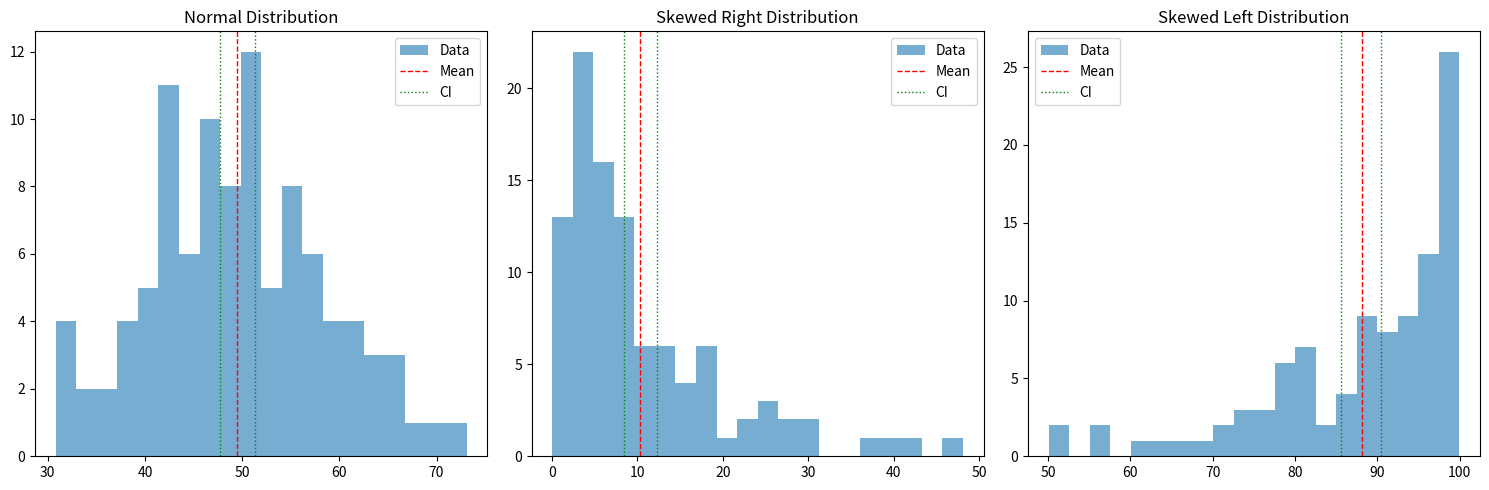

This figure's Python source: (Note: this script raises an exception after producing the figure.)
import numpy as np
import pandas as pd
from scipy import stats
import matplotlib.pyplot as plt


def z_confidence_interval(data, confidence=0.95, population_std=None):
    """Вычисляет Z-интервал для выборки с известным стандартным отклонением."""

    if population_std is None:
        raise ValueError("Стандартное отклонение популяции должно быть задано.")

    mean = np.mean(data)
    z_score = stats.norm.ppf((1 + confidence) / 2)
    margin_of_error = z_score * (population_std / np.sqrt(len(data)))
    return mean - margin_of_error, mean + margin_of_error


def t_confidence_interval(data, confidence=0.95):
    """Вычисляет t-интервал для выборки."""
    mean = np.mean(data)
    degrees_of_freedom = len(data) - 1
    t_score = stats.t.ppf((1 + confidence) / 2, degrees_of_freedom)
    sample_std = np.std(data, ddof=1) # Выборочное стандартное отклонение (ddof=1)
    margin_of_error = t_score * (sample_std / np.sqrt(len(data)))
    return mean - margin_of_error, mean + margin_of_error


def bootstrap_confidence_interval(data, confidence=0.95, n_iterations=1000):
    """Вычисляет доверительный интервал с помощью бутстрапа."""
    
    n = len(data)
    bootstrap_means = []

    for _ in range(n_iterations):
      bootstrap_sample = np.random.choice(data, size=n, replace=True)
      bootstrap_means.append(np.mean(bootstrap_sample))
      
    lower_percentile = (1 - confidence) / 2
    upper_percentile = 1 - lower_percentile
    
    lower_bound = np.percentile(bootstrap_means, lower_percentile * 100)
    upper_bound = np.percentile(bootstrap_means, upper_percentile * 100)

    return lower_bound, upper_bound


if __name__ == '__main__':
    # Пример использования
    # Нормально распределенные данные
    normal_data = np.random.normal(loc=50, scale=10, size=100)
    
    # Скошенные вправо данные
    skewed_right_data = np.random.exponential(scale=10, size=100)
    
    # Скошенные влево данные
    skewed_left_data = 100 - np.random.exponential(scale=10, size=100)
    
    confidence_level = 0.95
    
    # 1. Расчет доверительного интервала
    print("\nНормальное распределение:")
    print(f"Mean: {np.mean(normal_data):.2f}")
    print(f"Z-interval: {z_confidence_interval(normal_data, confidence_level, population_std=10)}")
    print(f"t-interval: {t_confidence_interval(normal_data, confidence_level)}")
    print(f"Bootstrap CI: {bootstrap_confidence_interval(normal_data, confidence_level)}")
    
    print("\nСкошенное вправо распределение:")
    print(f"Mean: {np.mean(skewed_right_data):.2f}")
    print(f"t-interval: {t_confidence_interval(skewed_right_data, confidence_level)}")
    print(f"Bootstrap CI: {bootstrap_confidence_interval(skewed_right_data, confidence_level)}")

    print("\nСкошенное влево распределение:")
    print(f"Mean: {np.mean(skewed_left_data):.2f}")
    print(f"t-interval: {t_confidence_interval(skewed_left_data, confidence_level)}")
    print(f"Bootstrap CI: {bootstrap_confidence_interval(skewed_left_data, confidence_level)}")

    # 2. Визуализация данных и доверительных интервалов
    fig, axes = plt.subplots(1, 3, figsize=(15, 5))
    
    axes[0].hist(normal_data, bins=20, alpha=0.6, label="Data")
    axes[0].axvline(np.mean(normal_data), color='r', linestyle='dashed', linewidth=1, label='Mean')
    lower_normal, upper_normal = t_confidence_interval(normal_data, confidence_level)
    axes[0].axvline(lower_normal, color='g', linestyle='dotted', linewidth=1, label='CI')
    axes[0].axvline(upper_normal, color='g', linestyle='dotted', linewidth=1)
    axes[0].set_title("Normal Distribution")
    axes[0].legend()
    
    axes[1].hist(skewed_right_data, bins=20, alpha=0.6, label="Data")
    axes[1].axvline(np.mean(skewed_right_data), color='r', linestyle='dashed', linewidth=1, label='Mean')
    lower_skewed_right, upper_skewed_right = bootstrap_confidence_interval(skewed_right_data, confidence_level)
    axes[1].axvline(lower_skewed_right, color='g', linestyle='dotted', linewidth=1, label='CI')
    axes[1].axvline(upper_skewed_right, color='g', linestyle='dotted', linewidth=1)
    axes[1].set_title("Skewed Right Distribution")
    axes[1].legend()

    axes[2].hist(skewed_left_data, bins=20, alpha=0.6, label="Data")
    axes[2].axvline(np.mean(skewed_left_data), color='r', linestyle='dashed', linewidth=1, label='Mean')
    lower_skewed_left, upper_skewed_left = bootstrap_confidence_interval(skewed_left_data, confidence_level)
    axes[2].axvline(lower_skewed_left, color='g', linestyle='dotted', linewidth=1, label='CI')
    axes[2].axvline(upper_skewed_left, color='g', linestyle='dotted', linewidth=1)
    axes[2].set_title("Skewed Left Distribution")
    axes[2].legend()

    plt.tight_layout()
    plt.show()

import pandas as pd
import numpy as np

def calculate_price_intervals(df, area_bins, finish_types, year_bins, lower_bound=0.8, upper_bound=1.2):
    """
    Вычисляет интервалы цен с учетом стратификации и погрешности в %

    Args:
        df: pandas DataFrame с колонками 'area', 'finish_type', 'year', 'price_per_sqm'
        area_bins: список с границами бинов для площади
        finish_types: список возможных типов отделки
        year_bins: список с границами бинов для годов постройки
        lower_bound: нижний предел от среднего (например, 0.8 для -20%)
        upper_bound: верхний предел от среднего (например, 1.2 для +20%)
    Returns:
        pandas DataFrame с колонками 'area_bin', 'finish_type', 'year_bin', 'avg_price', 'lower_bound', 'upper_bound'
    """

    df['area_bin'] = pd.cut(df['area'], bins=area_bins, labels=False, include_lowest=True)
    df['year_bin'] = pd.cut(df['year'], bins=year_bins, labels=False, include_lowest=True)

    grouped_data = df.groupby(['area_bin', 'finish_type', 'year_bin'])['price_per_sqm'].agg(['mean']).reset_index()
    grouped_data['lower_bound'] = grouped_data['mean'] * lower_bound
    grouped_data['upper_bound'] = grouped_data['mean'] * upper_bound

    return grouped_data.rename(columns={'mean': 'avg_price'})

if __name__ == '__main__':
    # Пример данных
    data = {
        'area': [45, 55, 70, 80, 40, 50, 65, 75, 42, 52, 72, 82, 48, 58, 68, 78],
        'finish_type': ['с отделкой', 'без отделки', 'с отделкой', 'без отделки', 'с отделкой', 'без отделки', 'с отделкой', 'без отделки',
                        'с отделкой', 'без отделки', 'с отделкой', 'без отделки', 'с отделкой', 'без отделки', 'с отделкой', 'без отделки'],
        'year': [1940, 1960, 2010, 2020, 1930, 1970, 2005, 2015, 1945, 1975, 2008, 2018, 1948, 1980, 2003, 2019],
        'price_per_sqm': [150000, 120000, 280000, 300000, 130000, 110000, 250000, 290000, 140000, 100000, 260000, 270000,
                           160000, 115000, 270000, 280000]
    }
    df = pd.DataFrame(data)

    area_bins = [0, 50, 70, 100] # Разбивка по площади
    finish_types = ['с отделкой', 'без отделки']
    year_bins = [0, 1949, 1999, 2100] # Разбивка по годам

    result_df = calculate_price_intervals(df, area_bins, finish_types, year_bins)
    print(result_df)

import pandas as pd
import numpy as np
from scipy.stats import gamma
import math

def calculate_quantile_intervals(df, area_bins, finish_types, year_bins, lower_quantile=0.05, upper_quantile=0.95):
    """
    Вычисляет интервалы цен на основе квантилей.

    Args:
      df: pandas DataFrame с колонками 'area', 'finish_type', 'year', 'price_per_sqm'
      area_bins: список с границами бинов для площади
      finish_types: список возможных типов отделки
      year_bins: список с границами бинов для годов постройки
      lower_quantile: нижний квантиль
      upper_quantile: верхний квантиль

    Returns:
        pandas DataFrame с колонками 'area_bin', 'finish_type', 'year_bin', 'avg_price', 'lower_bound', 'upper_bound'
    """
    df['area_bin'] = pd.cut(df['area'], bins=area_bins, labels=False, include_lowest=True)
    df['year_bin'] = pd.cut(df['year'], bins=year_bins, labels=False, include_lowest=True)

    def calculate_quantiles(group):
        avg_price = group['price_per_sqm'].mean()
        lower_bound = group['price_per_sqm'].quantile(lower_quantile)
        upper_bound = group['price_per_sqm'].quantile(upper_quantile)
        return pd.Series({'avg_price': avg_price, 'lower_bound': lower_bound, 'upper_bound': upper_bound})

    grouped_data = df.groupby(['area_bin', 'finish_type', 'year_bin']).apply(calculate_quantiles).reset_index()

    return grouped_data

def bootstrap_quantile_intervals(df, area_bins, finish_types, year_bins, lower_quantile=0.05, upper_quantile=0.95, n_iterations=1000):
    """
    Вычисляет интервалы цен с помощью бутстрапа для квантилей.
    Args:
      df: pandas DataFrame с колонками 'area', 'finish_type', 'year', 'price_per_sqm'
      area_bins: список с границами бинов для площади
      finish_types: список возможных типов отделки
      year_bins: список с границами бинов для годов постройки
      lower_quantile: нижний квантиль
      upper_quantile: верхний квантиль
       n_iterations: количество итераций
    Returns:
        pandas DataFrame с колонками 'area_bin', 'finish_type', 'year_bin', 'avg_price', 'lower_bound', 'upper_bound'
    """
    df['area_bin'] = pd.cut(df['area'], bins=area_bins, labels=False, include_lowest=True)
    df['year_bin'] = pd.cut(df['year'], bins=year_bins, labels=False, include_lowest=True)

    def calculate_bootstrap_quantiles(group):
        avg_price = group['price_per_sqm'].mean()
        bootstrap_quantiles = []

        for _ in range(n_iterations):
            bootstrap_sample = group['price_per_sqm'].sample(n=len(group), replace=True)
            bootstrap_quantiles.append(bootstrap_sample.quantile(lower_quantile))

        lower_bound = np.percentile(bootstrap_quantiles, 50)
        bootstrap_quantiles = []

        for _ in range(n_iterations):
            bootstrap_sample = group['price_per_sqm'].sample(n=len(group), replace=True)
            bootstrap_quantiles.append(bootstrap_sample.quantile(upper_quantile))

        upper_bound = np.percentile(bootstrap_quantiles, 50)
        return pd.Series({'avg_price': avg_price, 'lower_bound': lower_bound, 'upper_bound': upper_bound})

    grouped_data = df.groupby(['area_bin', 'finish_type', 'year_bin']).apply(calculate_bootstrap_quantiles).reset_index()
    
    return grouped_data

def log_transformed_intervals(df, area_bins, finish_types, year_bins, lower_percent=0.05, upper_percent=0.95):
      """
      Вычисляет интервалы цен на логарифмированных данных.
      Args:
        df: pandas DataFrame с колонками 'area', 'finish_type', 'year', 'price_per_sqm'
        area_bins: список с границами бинов для площади
        finish_types: список возможных типов отделки
        year_bins: список с границами бинов для годов постройки
         lower_percent: нижний квантиль
        upper_percent: верхний квантиль

      Returns:
          pandas DataFrame с колонками 'area_bin', 'finish_type', 'year_bin', 'avg_price', 'lower_bound', 'upper_bound'
      """
      df['area_bin'] = pd.cut(df['area'], bins=area_bins, labels=False, include_lowest=True)
      df['year_bin'] = pd.cut(df['year'], bins=year_bins, labels=False, include_lowest=True)

      def calculate_log_intervals(group):
        log_prices = np.log1p(group['price_per_sqm']) # используем log1p для избежания ошибки в случае 0
        avg_price = group['price_per_sqm'].mean() # Используем среднее исходных данных
        lower_bound = np.exp(log_prices.quantile(lower_percent))
        upper_bound = np.exp(log_prices.quantile(upper_percent))
        return pd.Series({'avg_price': avg_price, 'lower_bound': lower_bound, 'upper_bound': upper_bound})

      grouped_data = df.groupby(['area_bin', 'finish_type', 'year_bin']).apply(calculate_log_intervals).reset_index()
      return grouped_data

def gamma_fit_intervals(df, area_bins, finish_types, year_bins, lower_percent=0.05, upper_percent=0.95):
    """
    Вычисляет интервалы цен на основе гамма-распределения.
     Args:
        df: pandas DataFrame с колонками 'area', 'finish_type', 'year', 'price_per_sqm'
        area_bins: список с границами бинов для площади
        finish_types: список возможных типов отделки
        year_bins: список с границами бинов для годов постройки
         lower_percent: нижний квантиль
        upper_percent: верхний квантиль

      Returns:
          pandas DataFrame с колонками 'area_bin', 'finish_type', 'year_bin', 'avg_price', 'lower_bound', 'upper_bound'
    """
    df['area_bin'] = pd.cut(df['area'], bins=area_bins, labels=False, include_lowest=True)
    df['year_bin'] = pd.cut(df['year'], bins=year_bins, labels=False, include_lowest=True)

    def calculate_gamma_intervals(group):
          prices = group['price_per_sqm']
          avg_price = prices.mean()
          alpha, loc, beta = gamma.fit(prices, floc=0)

          if math.isnan(alpha):
            lower_bound = 0
            upper_bound = 0
          else:
            lower_bound = gamma.ppf(lower_percent, a=alpha, loc=loc, scale=beta)
            upper_bound = gamma.ppf(upper_percent, a=alpha, loc=loc, scale=beta)
          return pd.Series({'avg_price': avg_price, 'lower_bound': lower_bound, 'upper_bound': upper_bound})


    grouped_data = df.groupby(['area_bin', 'finish_type', 'year_bin']).apply(calculate_gamma_intervals).reset_index()
    return grouped_data


if __name__ == '__main__':
    # Пример данных
    data = {
        'area': [45, 55, 70, 80, 40, 50, 65, 75, 42, 52, 72, 82, 48, 58, 68, 78],
        'finish_type': ['с отделкой', 'без отделки', 'с отделкой', 'без отделки', 'с отделкой', 'без отделки', 'с отделкой', 'без отделки',
                        'с отделкой', 'без отделки', 'с отделкой', 'без отделки', 'с отделкой', 'без отделки', 'с отделкой', 'без отделки'],
        'year': [1940, 1960, 2010, 2020, 1930, 1970, 2005, 2015, 1945, 1975, 2008, 2018, 1948, 1980, 2003, 2019],
        'price_per_sqm': [150000, 120000, 280000, 300000, 130000, 110000, 250000, 290000, 140000, 100000, 260000, 270000,
                           160000, 115000, 270000, 280000]
    }
    df = pd.DataFrame(data)

    area_bins = [0, 50, 70, 100]
    finish_types = ['с отделкой', 'без отделки']
    year_bins = [0, 1949, 1999, 2100]
    lower_quantile = 0.05
    upper_quantile = 0.95

    # 1. Расчет квантильных интервалов
    result_quantiles = calculate_quantile_intervals(df, area_bins, finish_types, year_bins, lower_quantile, upper_quantile)
    print("\nИнтервалы, расчитанные по квантилям:\n", result_quantiles)

    # 2. Расчет бутстрап-интервалов
    result_bootstrap = bootstrap_quantile_intervals(df, area_bins, finish_types, year_bins, lower_quantile, upper_quantile, n_iterations = 1000)
    print("\nИнтервалы, расчитанные при помощи бутстрапа:\n", result_bootstrap)

    # 3. Интервалы на логарифмированных данных
    result_log = log_transformed_intervals(df, area_bins, finish_types, year_bins, lower_percent=lower_quantile, upper_percent=upper_quantile)
    print("\nИнтервалы на логарифмированных данных:\n", result_log)

    # 4. Расчет гамма-интервалов
    result_gamma = gamma_fit_intervals(df, area_bins, finish_types, year_bins, lower_percent=lower_quantile, upper_percent=upper_quantile)
    print("\nИнтервалы, расчитанные при помощи гамма-распределения:\n", result_gamma)


